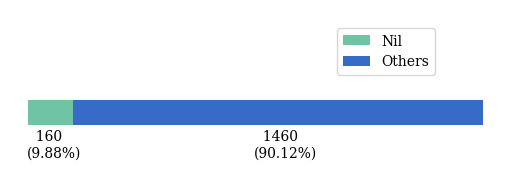

Source code (Python):
# %%
import matplotlib.pyplot as plt

# %%
# Plot config
color_scheme = ["#70C4A5".lower(), "#366CC7".lower(), "#2B2191".lower(), "#FDF2BE".lower()]
plt.rcParams["font.family"] = "DeJavu Serif"
plt.rcParams["font.serif"] = ["Times New Roman"]
# Create figure objects
figsize_cfg = (5, 1.5)
fig = plt.figure(figsize=figsize_cfg)

# %%
# Creating two axes
ax = fig.add_axes([0, 0, 1, 1])
xlim_cfg = 5.5
ylim_cfg = 6.0
ax.set_xlim(0, xlim_cfg)
ax.set_ylim(0, ylim_cfg)
ax.axis("off")
ax.set_prop_cycle(color=color_scheme)
ax.tick_params(top=False, bottom=False, left=False, right=False, labelbottom=False, labelleft=False)

# %%
# Data
data = [160, 1460]
data_text = [str(i) for i in data]
label = ["NIL", ""]

prop = [i/sum(data) for i in data]
print(prop)
t = [i*figsize_cfg[0] for i in prop]

# %%
# Draw stacked bar
w = 1
start_anchor = 0.2
b1 = ax.barh(y=1.9, width=t[0], left=start_anchor, height=w)
b2 = ax.barh(y=1.9, width=t[1], left=start_anchor + t[0], height=w)

# %%
# Draw legend
ax.legend([b1, b2], 
          ["Nil", "Others"], 
          bbox_to_anchor=(0.64, 0.92),
          loc="upper left",
          prop={"size": 10})

# %%
# Add text
for i, p, d in zip(b1 + b2, prop, data_text):
    h = i.get_height()
    ax.text(i.get_x() - 0.14 + i.get_width()/2 - 0.12, h - 0.9, "  {}\n({:.2f}%)".format(d, p*100))
# %%
# Show plot
plt.savefig("nil_entities.pdf")
plt.show()
